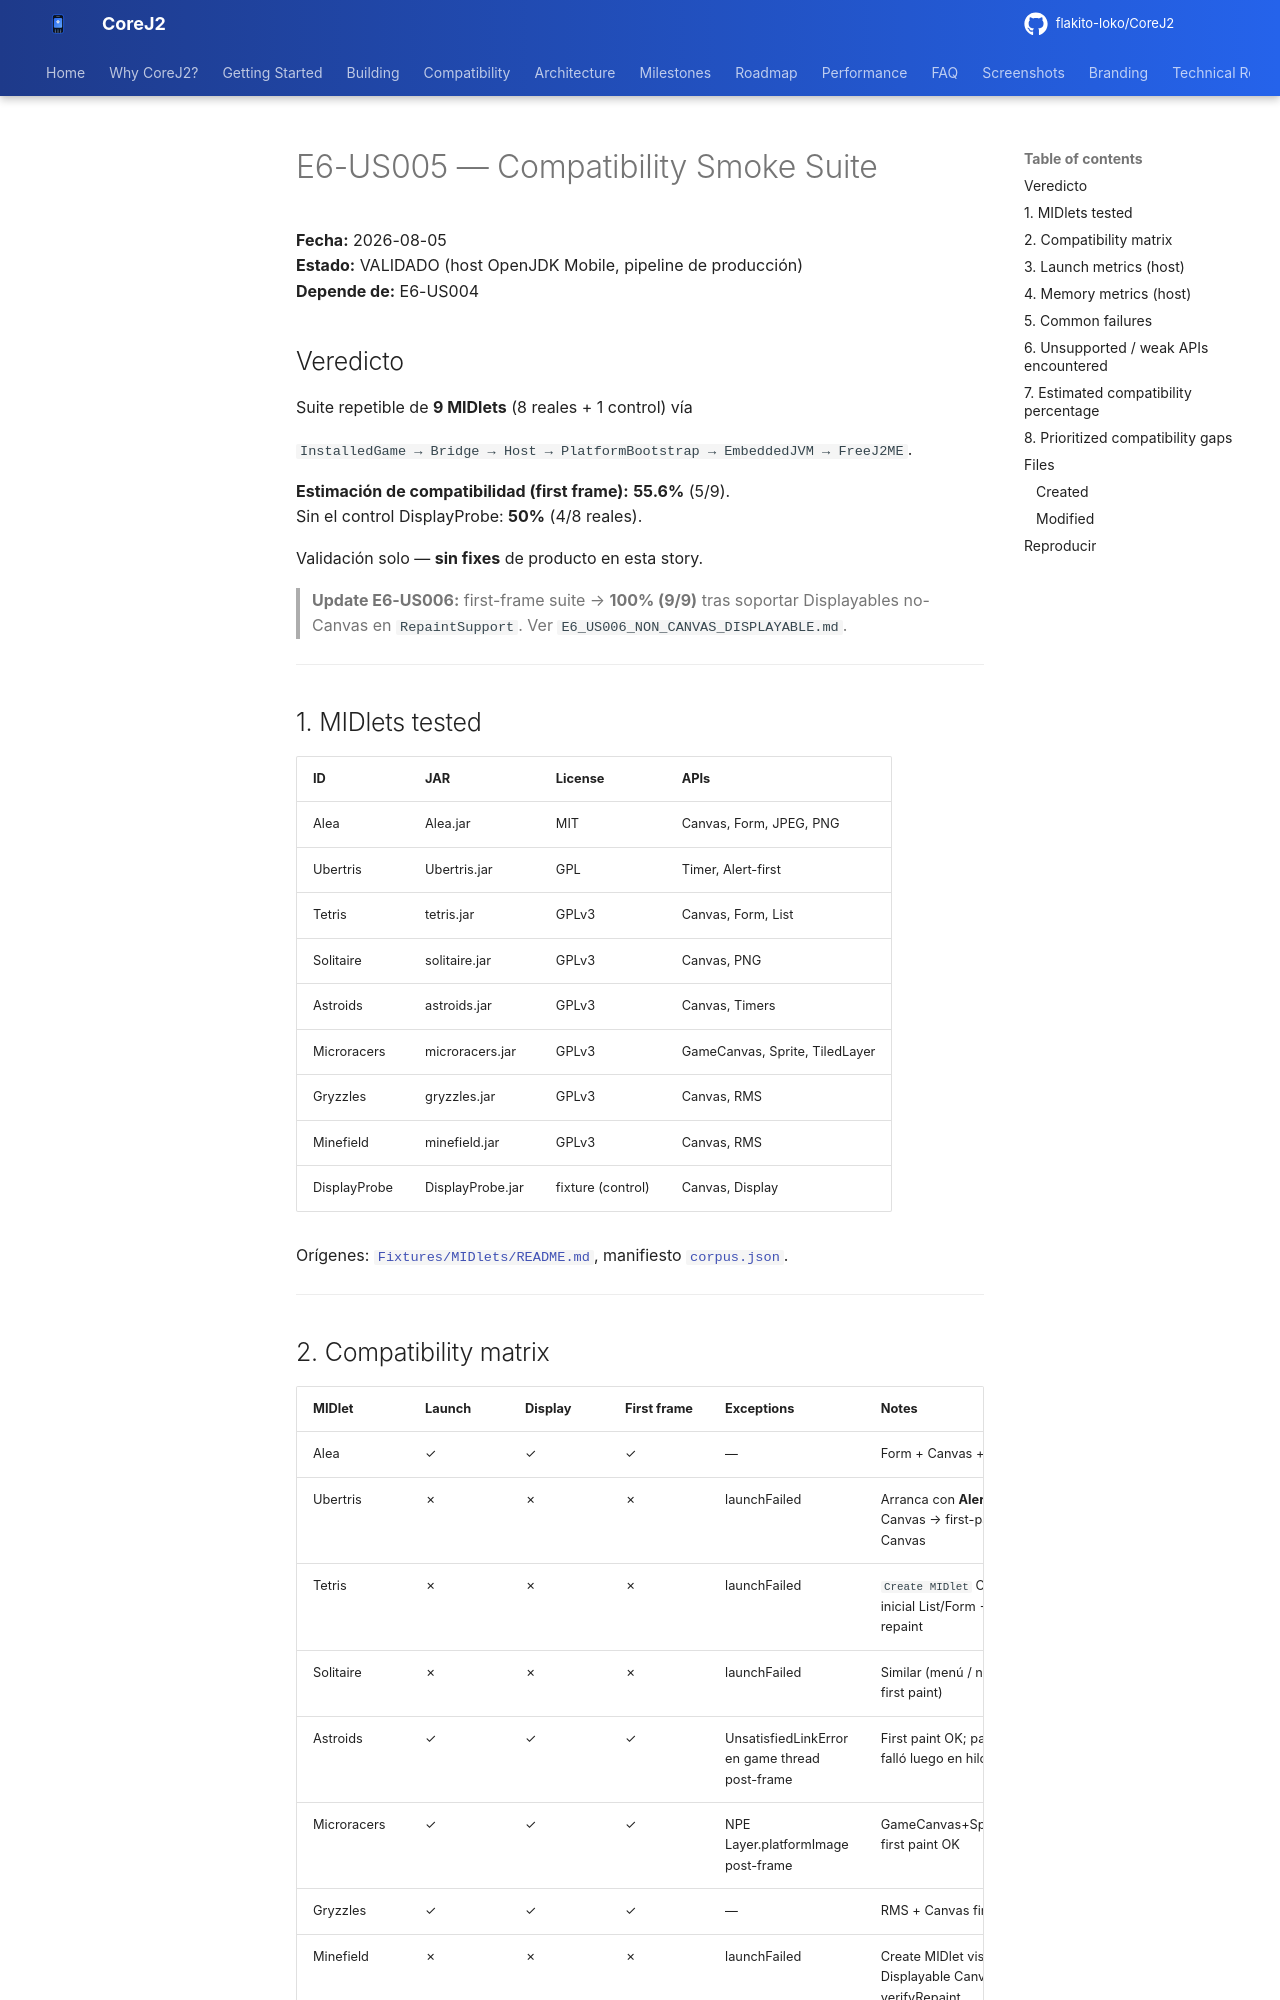

repository: flakito-loko/CoreJ2 · page: Architecture/E6_US005_COMPATIBILITY_SMOKE/index.html · generator: mkdocs

# E6-US005 — Compatibility Smoke Suite

**Fecha:** 2026-08-05  
**Estado:** VALIDADO (host OpenJDK Mobile, pipeline de producción)  
**Depende de:** E6-US004  

## Veredicto

Suite repetible de **9 MIDlets** (8 reales + 1 control) vía

`InstalledGame → Bridge → Host → PlatformBootstrap → EmbeddedJVM → FreeJ2ME`.

**Estimación de compatibilidad (first frame):** **55.6%** (5/9).  
Sin el control DisplayProbe: **50%** (4/8 reales).

Validación solo — **sin fixes** de producto en esta story.

> **Update E6-US006:** first-frame suite → **100% (9/9)** tras soportar Displayables no-Canvas en `RepaintSupport`. Ver `E6_US006_NON_CANVAS_DISPLAYABLE.md`.

---

## 1. MIDlets tested

| ID | JAR | License | APIs |
|----|-----|---------|------|
| Alea | Alea.jar | MIT | Canvas, Form, JPEG, PNG |
| Ubertris | Ubertris.jar | GPL | Timer, Alert-first |
| Tetris | tetris.jar | GPLv3 | Canvas, Form, List |
| Solitaire | solitaire.jar | GPLv3 | Canvas, PNG |
| Astroids | astroids.jar | GPLv3 | Canvas, Timers |
| Microracers | microracers.jar | GPLv3 | GameCanvas, Sprite, TiledLayer |
| Gryzzles | gryzzles.jar | GPLv3 | Canvas, RMS |
| Minefield | minefield.jar | GPLv3 | Canvas, RMS |
| DisplayProbe | DisplayProbe.jar | fixture (control) | Canvas, Display |

Orígenes: [`Fixtures/MIDlets/README.md`](../../Fixtures/MIDlets/README.md), manifiesto [`corpus.json`](../../Fixtures/MIDlets/corpus.json).

---
